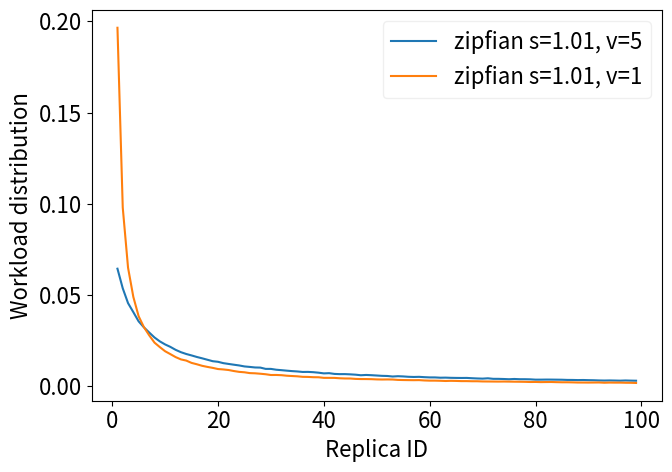

Source code (Python):
import matplotlib.pyplot as plt
import numpy as np

SMALL_SIZE = 8
MEDIUM_SIZE = 13
BIGGER_SIZE = 16

plt.rc('font', size=BIGGER_SIZE)          # controls default text sizes
plt.rc('axes', titlesize=BIGGER_SIZE)     # fontsize of the axes title
plt.rc('axes', labelsize=BIGGER_SIZE)    # fontsize of the x and y labels
plt.rc('xtick', labelsize=BIGGER_SIZE)    # fontsize of the tick labels
plt.rc('ytick', labelsize=BIGGER_SIZE)    # fontsize of the tick labels
plt.rc('legend', fontsize=BIGGER_SIZE)    # legend fontsize

# s=1.01, v=5
data1 = [64246,53529,45437,40505,35474,32199,29379,26662,24545,22872,21524,19897,18619,17641,16857,16011,15281,14491,13701,13377,12643,12205,11784,11381,10843,10578,10278,10208,9502,9494,9043,8799,8530,8284,8099,7823,7859,7701,7428,7045,7165,6754,6637,6648,6515,6335,6029,6189,6052,5879,5700,5624,5335,5506,5380,5182,5087,5159,4976,4848,4839,4681,4724,4617,4571,4538,4566,4402,4269,4182,4361,4068,4055,3973,3847,3993,3858,3857,3790,3621,3625,3661,3651,3612,3575,3472,3457,3385,3428,3345,3292,3186,3134,3184,3131,3065,3168,3087,3036]

# s=1.01, v=1
data2 = [196116,97756,64886,48887,38326,32322,27867,23880,21445,19176,17581,15947,14693,14056,12789,12041,11196,10598,10065,9431,9208,8895,8334,7881,7652,7207,7098,6861,6582,6164,6185,6068,5775,5609,5448,5167,5119,4965,4926,4607,4602,4584,4385,4272,4250,4037,3952,3941,3891,3759,3699,3736,3695,3484,3408,3366,3332,3369,3180,3079,3077,3007,2892,2980,2923,2824,2822,2752,2746,2641,2619,2591,2562,2595,2557,2507,2480,2432,2341,2368,2282,2317,2341,2252,2191,2189,2137,2054,2048,2029,2053,2081,1939,2026,1995,2001,1927,1904,1813]

def do_plot():
    f = plt.figure(1, figsize=(7,5))
    plt.clf()
    ax = f.add_subplot(1, 1, 1)
    replicaNo = range(1,100)
    x1 = np.array(data1)
    x2 = np.array(data2)
    
    ax.plot(replicaNo, x1/(x1.sum() * 1.0), label='zipfian s=1.01, v=5')
    ax.set_ylabel("Workload distribution")
    ax.set_xlabel("Replica ID")
    ax.plot(replicaNo, x2/(x2.sum() * 1.0), label='zipfian s=1.01, v=1')
    ax.legend(loc='best', fancybox=True,frameon=True,framealpha=0.3)
    plt.tight_layout()
    plt.savefig('zipfian.pdf', format='pdf')
    plt.show()

if __name__ == '__main__':
    do_plot()
